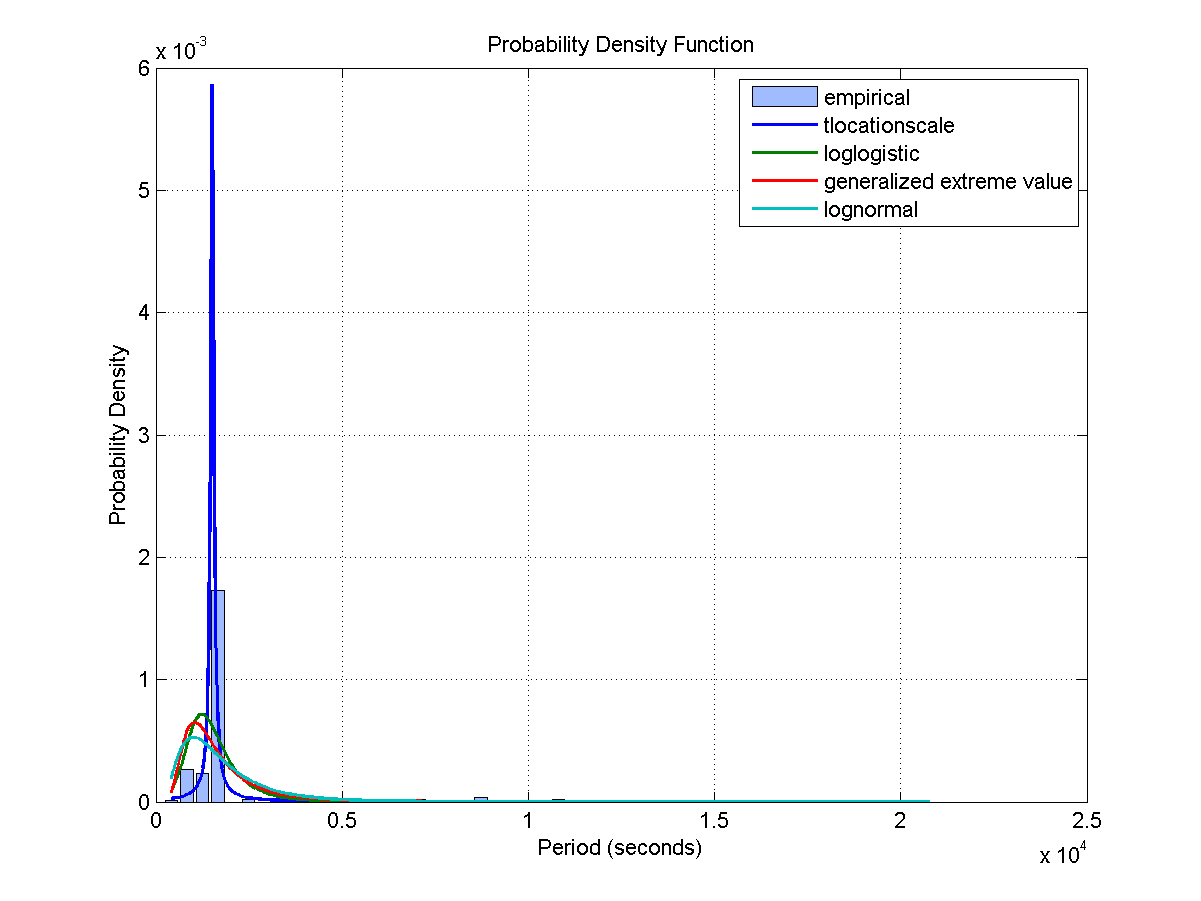

The table this chart was drawn from, first rows:
Access, Start Time (UTCG), Stop Time (UTCG), Duration (sec)
1, 3 Dec 2013 01:17:58.148, 3 Dec 2013 01:31:29.787, 811.6
2, 3 Dec 2013 02:56:26.454, 3 Dec 2013 03:11:34.399, 907.9
3, 3 Dec 2013 04:34:42.883, 3 Dec 2013 04:50:06.298, 923.4
4, 3 Dec 2013 06:13:32.832, 3 Dec 2013 06:28:25.173, 892.3
5, 3 Dec 2013 07:54:27.310, 3 Dec 2013 08:07:02.824, 755.5
6, 3 Dec 2013 09:39:43.153, 3 Dec 2013 09:45:33.942, 350.8
7, 3 Dec 2013 11:21:07.171, 3 Dec 2013 11:33:19.398, 732.2
8, 3 Dec 2013 12:59:51.042, 3 Dec 2013 13:15:12.672, 921.6
9, 3 Dec 2013 19:16:58.054, 3 Dec 2013 19:28:26.687, 688.6
10, 3 Dec 2013 20:53:55.010, 3 Dec 2013 21:10:12.552, 977.5
11, 3 Dec 2013 22:34:41.819, 3 Dec 2013 22:50:36.232, 954.4
12, 4 Dec 2013 00:13:53.770, 4 Dec 2013 00:29:21.237, 927.5
13, 4 Dec 2013 01:51:42.382, 4 Dec 2013 02:07:12.456, 930.1
14, 4 Dec 2013 03:29:08.912, 4 Dec 2013 03:44:51.441, 942.5
15, 4 Dec 2013 05:08:12.998, 4 Dec 2013 05:21:57.383, 824.4
16, 4 Dec 2013 06:55:09.799, 4 Dec 2013 07:01:19.991, 370.2
17, 4 Dec 2013 08:39:27.211, 4 Dec 2013 08:52:48.841, 801.6
18, 4 Dec 2013 10:21:01.268, 4 Dec 2013 10:37:11.946, 970.7
19, 4 Dec 2013 12:06:03.079, 4 Dec 2013 12:09:30.668, 207.6
20, 5 Dec 2013 00:54:50.112, 5 Dec 2013 00:57:36.956, 166.8
21, 5 Dec 2013 02:28:11.464, 5 Dec 2013 02:44:07.545, 956.1
22, 5 Dec 2013 04:13:04.867, 5 Dec 2013 04:29:26.178, 981.3
23, 5 Dec 2013 06:00:01.617, 5 Dec 2013 06:15:59.370, 957.8
24, 5 Dec 2013 07:44:25.304, 5 Dec 2013 08:00:55.385, 990.1
25, 5 Dec 2013 09:30:43.689, 5 Dec 2013 09:36:17.868, 334.2
26, 5 Dec 2013 23:59:42.576, 6 Dec 2013 00:08:30.856, 528.3
27, 6 Dec 2013 01:38:22.555, 6 Dec 2013 01:55:09.518, 1007
28, 6 Dec 2013 03:23:55.997, 6 Dec 2013 03:40:34.828, 998.8
29, 6 Dec 2013 05:09:35.524, 6 Dec 2013 05:26:30.538, 1015
30, 6 Dec 2013 06:55:31.369, 6 Dec 2013 07:07:00.897, 689.5
31, 6 Dec 2013 08:33:38.529, 6 Dec 2013 08:42:46.265, 547.7
32, 6 Dec 2013 10:11:05.659, 6 Dec 2013 10:21:04.717, 599.1
33, 6 Dec 2013 11:50:02.334, 6 Dec 2013 12:01:06.136, 663.8
34, 6 Dec 2013 13:31:33.125, 6 Dec 2013 13:41:22.584, 589.5
35, 6 Dec 2013 23:04:04.354, 6 Dec 2013 23:20:18.602, 974.2
36, 7 Dec 2013 00:48:23.588, 7 Dec 2013 01:04:19.082, 955.5
37, 7 Dec 2013 02:34:44.132, 7 Dec 2013 02:49:27.365, 883.2
38, 7 Dec 2013 04:12:28.328, 7 Dec 2013 04:28:09.003, 940.7
39, 7 Dec 2013 05:50:31.701, 7 Dec 2013 06:06:22.113, 950.4
40, 7 Dec 2013 07:29:33.555, 7 Dec 2013 07:45:22.731, 949.2
41, 7 Dec 2013 09:10:25.098, 7 Dec 2013 09:25:48.799, 923.7
42, 7 Dec 2013 10:52:59.850, 7 Dec 2013 11:08:08.900, 909
43, 7 Dec 2013 12:35:02.715, 7 Dec 2013 12:50:58.263, 955.5
44, 7 Dec 2013 14:17:18.322, 7 Dec 2013 14:23:23.436, 365.1
45, 7 Dec 2013 20:27:44.705, 7 Dec 2013 20:43:36.831, 952.1
Access, Start Time (UTCG), Stop Time (UTCG), Duration (sec)
1, 3 Dec 2013 01:00:00.000, 3 Dec 2013 01:06:00.925, 360.9
2, 3 Dec 2013 02:31:51.167, 3 Dec 2013 02:46:45.985, 894.8
3, 3 Dec 2013 04:10:08.277, 3 Dec 2013 04:25:31.870, 923.6
4, 3 Dec 2013 05:48:42.862, 3 Dec 2013 06:03:49.131, 906.3
5, 3 Dec 2013 07:28:55.724, 3 Dec 2013 07:42:21.607, 805.9
6, 3 Dec 2013 09:12:46.875, 3 Dec 2013 09:21:04.343, 497.5
7, 3 Dec 2013 10:58:03.939, 3 Dec 2013 11:04:52.777, 408.8
8, 3 Dec 2013 12:34:46.963, 3 Dec 2013 12:50:48.823, 961.9
9, 3 Dec 2013 14:17:34.491, 3 Dec 2013 14:23:08.021, 333.5
10, 3 Dec 2013 18:55:11.849, 3 Dec 2013 19:01:56.868, 405
11, 3 Dec 2013 20:28:31.342, 3 Dec 2013 20:44:50.583, 979.2
12, 3 Dec 2013 22:09:38.822, 3 Dec 2013 22:25:40.358, 961.5
13, 3 Dec 2013 23:49:14.644, 4 Dec 2013 00:04:47.326, 932.7
14, 4 Dec 2013 01:27:20.787, 4 Dec 2013 01:42:46.650, 925.9
... 456 more rows
